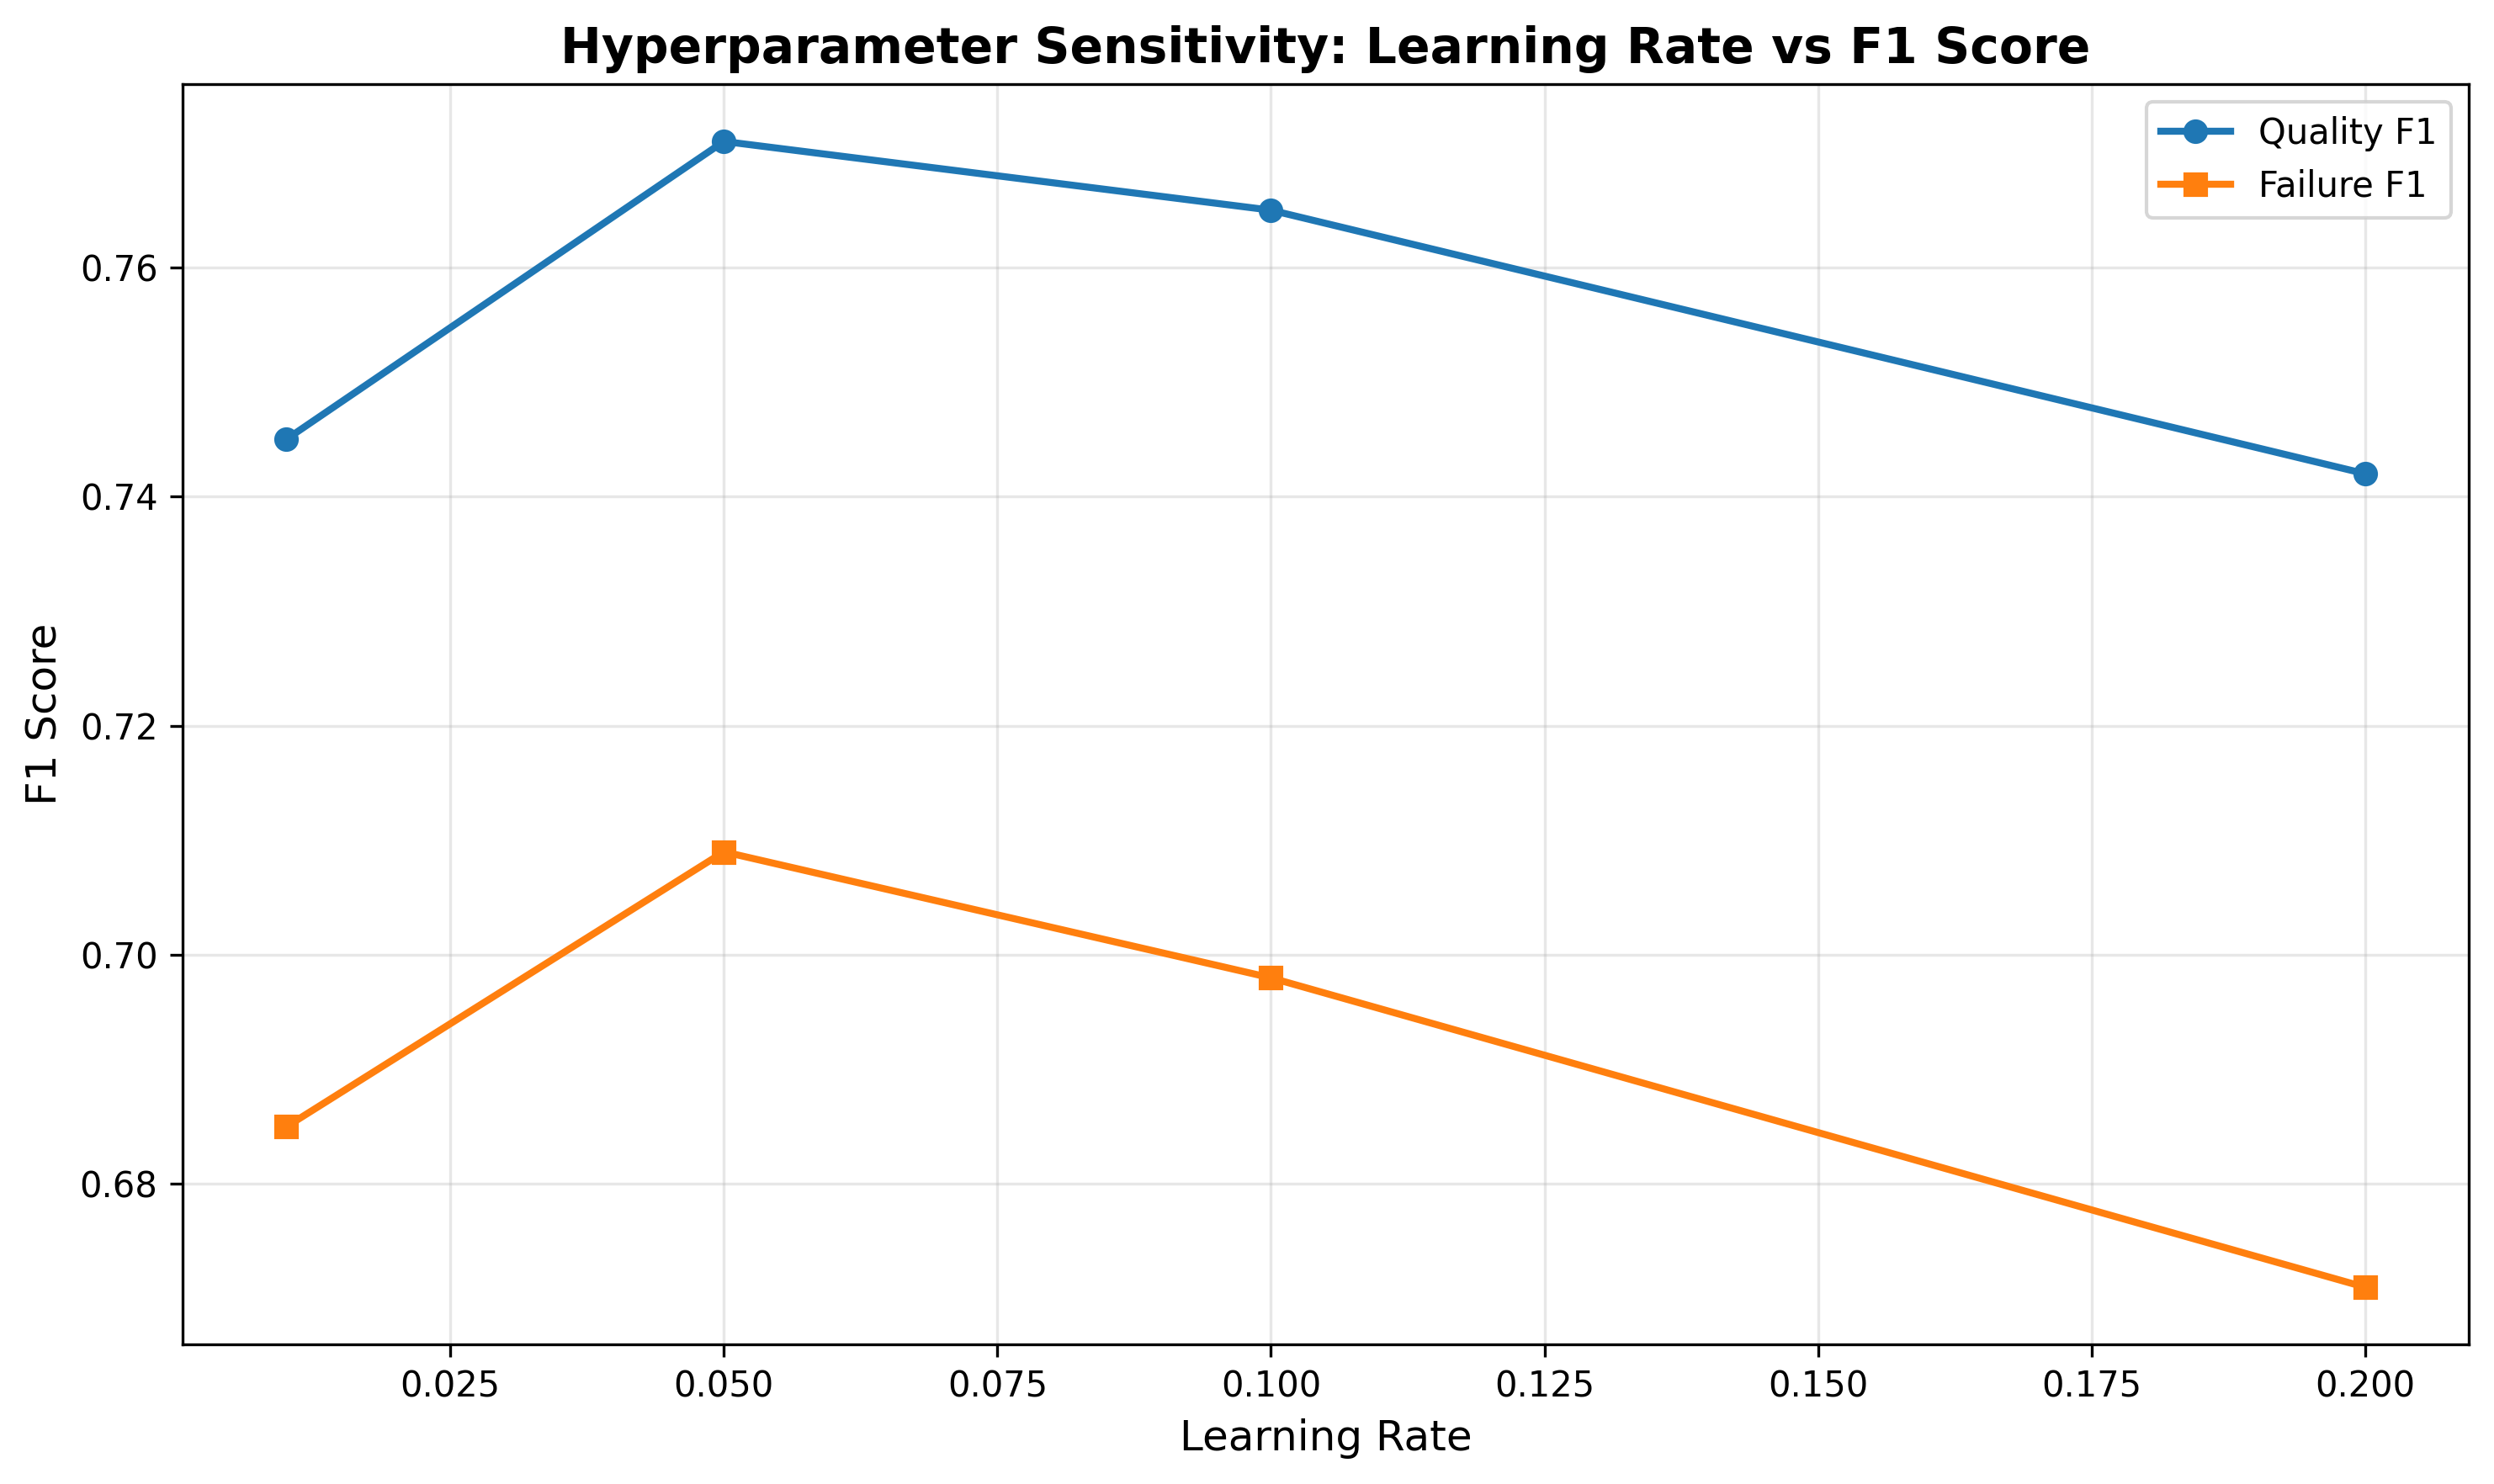

Source data for this figure (header and first rows):
learning_rate, quality_f1, failure_f1
0.01, 0.745, 0.685
0.05, 0.771, 0.709
0.1, 0.765, 0.698
0.2, 0.742, 0.671
